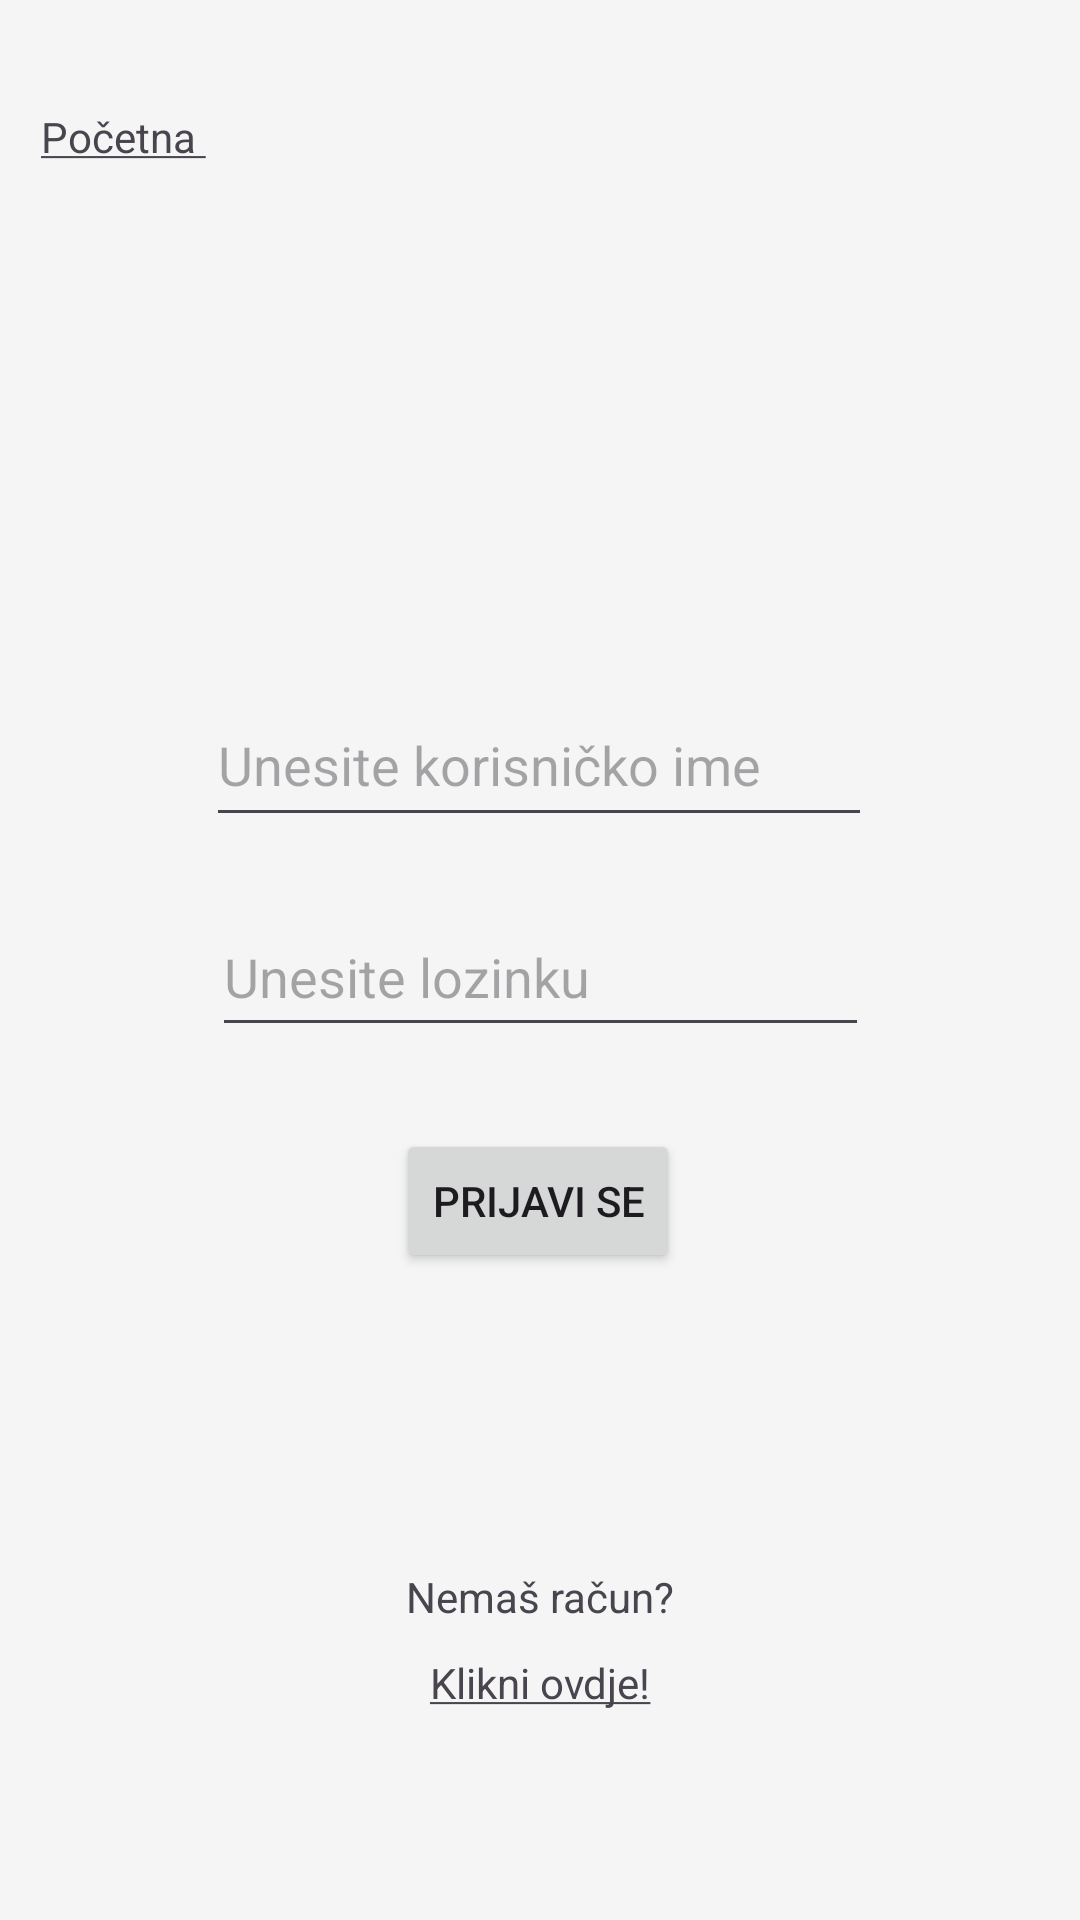

Reconstruct the res/layout file that produces this screen, plus the resources it refers to.
<!-- AndroidManifest.xml: application theme Theme.AutoMotoOglasnik -->
<!-- res/layout/activity_prijava.xml -->
<?xml version="1.0" encoding="utf-8"?>
<androidx.constraintlayout.widget.ConstraintLayout xmlns:android="http://schemas.android.com/apk/res/android"
    xmlns:app="http://schemas.android.com/apk/res-auto"
    xmlns:tools="http://schemas.android.com/tools"
    android:id="@+id/main"
    android:layout_width="match_parent"
    android:layout_height="match_parent"
    tools:context=".PrijavaActivity">

    <EditText
        android:id="@+id/et_korimePrijava"
        android:layout_width="222dp"
        android:layout_height="51dp"
        android:layout_marginTop="228dp"
        android:ems="10"
        android:hint="@string/txt_unesiK"
        android:inputType="text"
        app:layout_constraintEnd_toEndOf="parent"
        app:layout_constraintHorizontal_bias="0.497"
        app:layout_constraintStart_toStartOf="parent"
        app:layout_constraintTop_toTopOf="parent" />

    <EditText
        android:id="@+id/et_lozinkaPrijava"
        android:layout_width="219dp"
        android:layout_height="50dp"
        android:layout_marginTop="20dp"
        android:ems="10"
        android:hint="@string/txt_unesiL"
        android:inputType="textPassword"
        app:layout_constraintEnd_toEndOf="parent"
        app:layout_constraintStart_toStartOf="parent"
        app:layout_constraintTop_toBottomOf="@+id/et_korimePrijava" />

    <Button
        android:id="@+id/btnPrijava"
        android:layout_width="wrap_content"
        android:layout_height="wrap_content"
        android:text="@string/txt_prijava"
        app:layout_constraintBottom_toBottomOf="parent"
        app:layout_constraintEnd_toEndOf="parent"
        app:layout_constraintHorizontal_bias="0.498"
        app:layout_constraintStart_toStartOf="parent"
        app:layout_constraintTop_toBottomOf="@+id/et_lozinkaPrijava"
        app:layout_constraintVertical_bias="0.112" />

    <TextView
        android:id="@+id/txt_nemasracun"
        android:layout_width="wrap_content"
        android:layout_height="wrap_content"
        android:text="@string/txt_nemasracun"
        app:layout_constraintBottom_toBottomOf="parent"
        app:layout_constraintEnd_toEndOf="parent"
        app:layout_constraintStart_toStartOf="parent"
        app:layout_constraintTop_toBottomOf="@+id/btnPrijava" />

    <TextView
        android:id="@+id/txtIdiNaRegistraciju"
        android:layout_width="wrap_content"
        android:layout_height="wrap_content"
        android:text="@string/txt_idinaReg"
        app:layout_constraintBottom_toBottomOf="parent"
        app:layout_constraintEnd_toEndOf="parent"
        app:layout_constraintStart_toStartOf="parent"
        app:layout_constraintTop_toBottomOf="@+id/txt_nemasracun"
        app:layout_constraintVertical_bias="0.122" />

    <TextView
        android:id="@+id/txtIdiNaPocetnuStr"
        android:layout_width="59dp"
        android:layout_height="26dp"
        android:text="@string/txt_idiNaPocetnu"
        app:layout_constraintBottom_toTopOf="@+id/et_korimePrijava"
        app:layout_constraintEnd_toEndOf="parent"
        app:layout_constraintHorizontal_bias="0.045"
        app:layout_constraintStart_toStartOf="parent"
        app:layout_constraintTop_toTopOf="parent"
        app:layout_constraintVertical_bias="0.178" />
</androidx.constraintlayout.widget.ConstraintLayout>
<!-- resources referenced by this layout -->
<resources>
  <string name="txt_idiNaPocetnu"><u>Početna </u></string>
  <string name="txt_idinaReg"><u>Klikni ovdje!</u></string>
  <string name="txt_nemasracun">Nemaš račun?</string>
  <string name="txt_prijava">Prijavi se</string>
  <string name="txt_unesiK">Unesite korisničko ime</string>
  <string name="txt_unesiL">Unesite lozinku</string>
  <style name="Theme.AutoMotoOglasnik" parent="Base.Theme.AutoMotoOglasnik" />
  <style name="Base.Theme.AutoMotoOglasnik" parent="Theme.Material3.DayNight.NoActionBar">
          <item name="colorPrimary">@color/glavna_plava</item>
          <item name="colorOnPrimary">@color/white</item>
          <item name="colorSecondary">@color/akcijska_narancasta</item>
          <item name="colorOnSecondary">@color/white</item>
          <item name="android:colorBackground">@color/pozadina_siva</item>
          <item name="android:statusBarColor">@color/akcijska_narancasta</item>
          <item name="android:windowLightStatusBar">false</item>
  
          <item name="materialButtonStyle">@style/NarancastiGumb</item>
      </style>
  <color name="glavna_plava">#1565C0</color>
  <color name="white">#FFFFFFFF</color>
  <color name="akcijska_narancasta">#FF6F00</color>
  <color name="pozadina_siva">#F5F5F5</color>
  <style name="NarancastiGumb" parent="Widget.Material3.Button">
          <item name="backgroundTint">?attr/colorSecondary</item>
      </style>
</resources>
